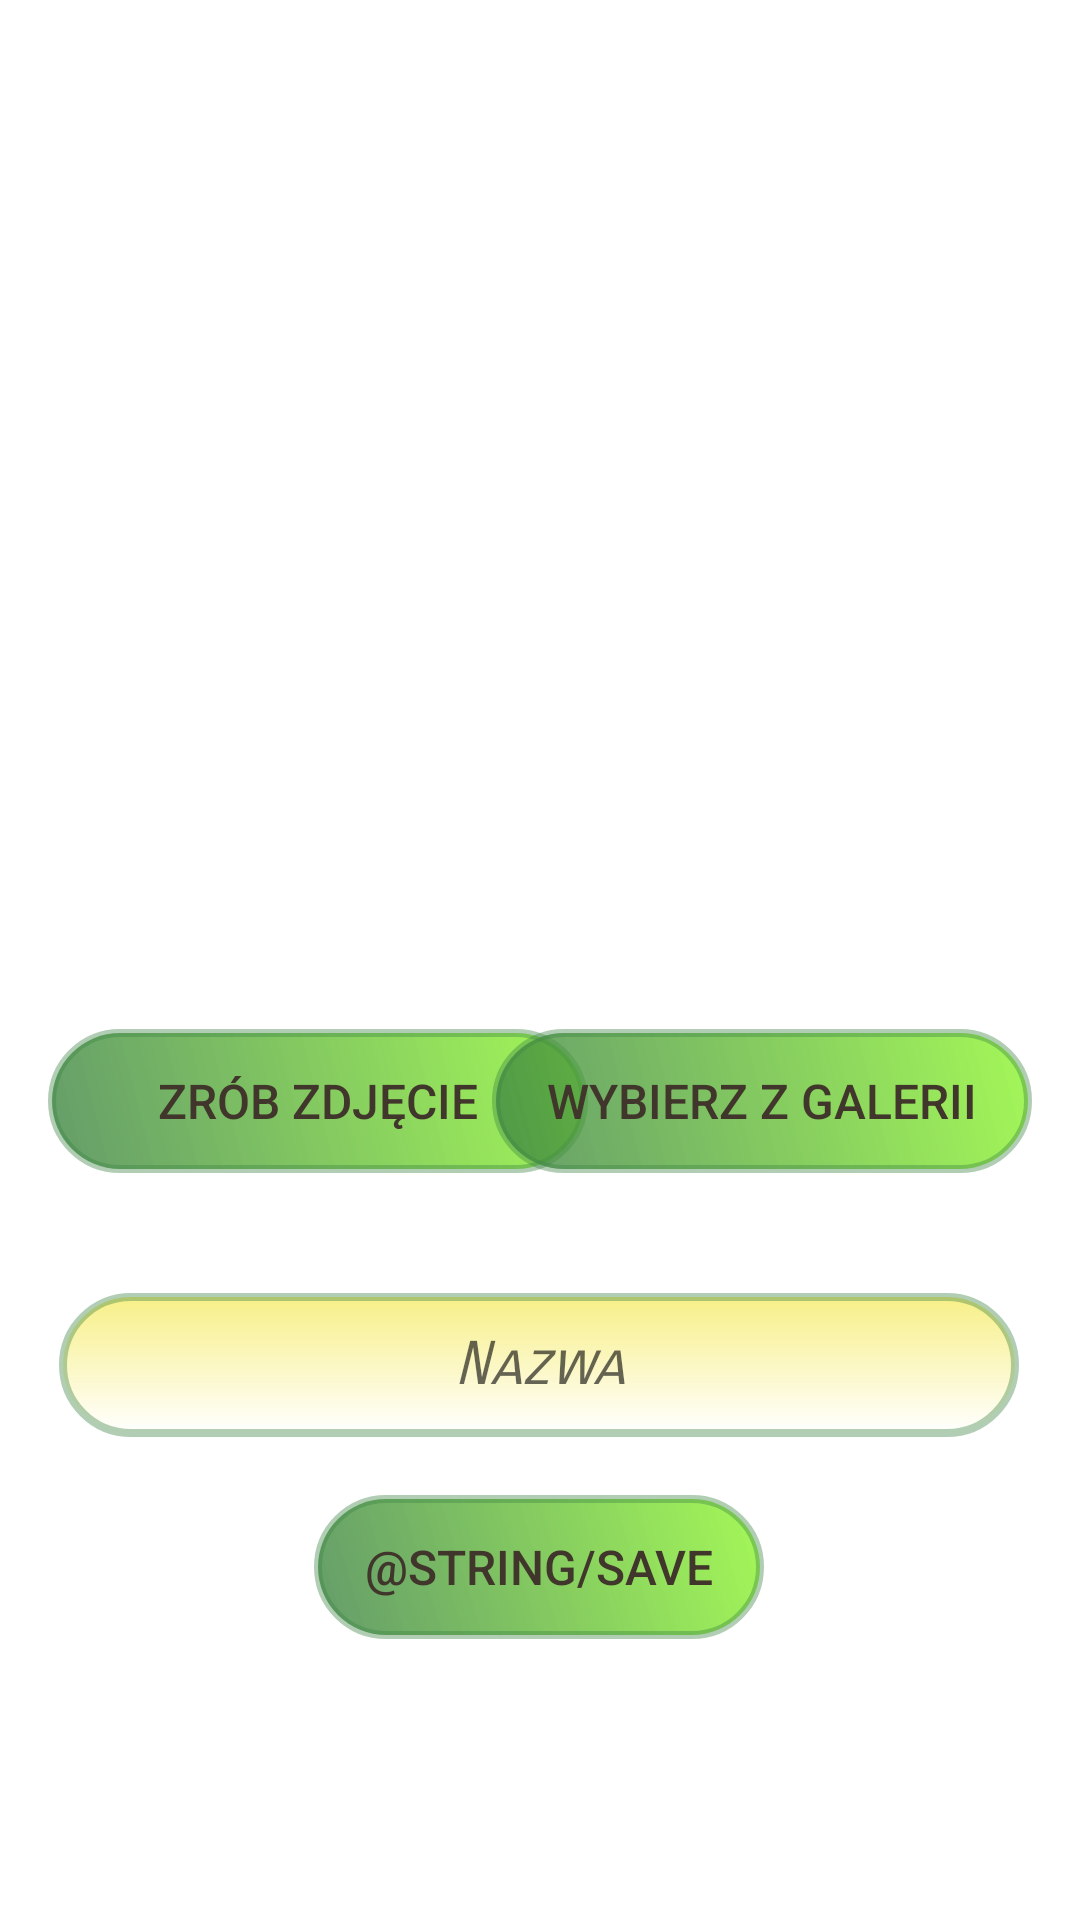

Produce the Android XML layout that renders to this screen, including the resource entries it uses.
<!-- AndroidManifest.xml: application theme Theme.DomowyOgrodnik -->
<!-- res/layout/activity_addplant.xml -->
<?xml version="1.0" encoding="utf-8"?>
<androidx.constraintlayout.widget.ConstraintLayout xmlns:android="http://schemas.android.com/apk/res/android"
    xmlns:app="http://schemas.android.com/apk/res-auto"
    xmlns:tools="http://schemas.android.com/tools"
    android:layout_width="match_parent"
    android:layout_height="match_parent"
    tools:context=".MainActivity"
    android:background="@drawable/pexels" >

    <androidx.appcompat.widget.AppCompatButton
        android:id="@+id/button_photo"
        android:layout_width="180dp"
        android:layout_height="48dp"
        android:layout_marginStart="16dp"
        android:layout_marginTop="20dp"
        android:background="@drawable/gradient_buttons"
        android:foreground="?android:attr/selectableItemBackground"
        android:text="@string/photo"
        android:textSize="16sp"
        android:theme="@android:style/ThemeOverlay.Material.Dark"
        app:layout_constraintStart_toStartOf="parent"
        app:layout_constraintTop_toBottomOf="@+id/imageView" />

    <androidx.appcompat.widget.AppCompatButton
        android:id="@+id/button_save"
        android:layout_width="150dp"
        android:layout_height="48dp"
        android:background="@drawable/gradient_buttons"
        android:foreground="?android:attr/selectableItemBackground"
        android:theme="@android:style/ThemeOverlay.Material.Dark"
        android:text="@string/save"
        android:textSize="16sp"
        app:layout_constraintBottom_toBottomOf="parent"
        app:layout_constraintEnd_toEndOf="parent"
        app:layout_constraintHorizontal_bias="0.498"
        app:layout_constraintStart_toStartOf="parent"
        app:layout_constraintTop_toBottomOf="@+id/editText"
        app:layout_constraintVertical_bias="0.172" />

    <androidx.appcompat.widget.AppCompatButton
        android:id="@+id/button_gallery"
        android:layout_width="180dp"
        android:layout_height="48dp"
        android:layout_marginTop="20dp"
        android:layout_marginEnd="16dp"
        android:background="@drawable/gradient_buttons"
        android:foreground="?android:attr/selectableItemBackground"
        android:text="@string/gallery"
        android:textSize="16sp"
        android:theme="@android:style/ThemeOverlay.Material.Dark"
        app:layout_constraintEnd_toEndOf="parent"
        app:layout_constraintTop_toBottomOf="@+id/imageView" />

    <ImageView
        android:id="@+id/imageView"
        android:layout_width="226dp"
        android:layout_height="295dp"
        android:layout_marginTop="28dp"
        app:layout_constraintEnd_toEndOf="parent"
        app:layout_constraintHorizontal_bias="0.497"
        app:layout_constraintStart_toStartOf="parent"
        app:layout_constraintTop_toTopOf="parent" />

    <EditText
        android:id="@+id/editText"
        android:layout_width="320dp"
        android:layout_height="48dp"
        android:layout_marginTop="108dp"
        android:background="@drawable/gradient_textview"
        android:fontFamily="sans-serif-smallcaps"
        android:hint="@string/name"
        android:inputType="textVisiblePassword"
        android:textAlignment="center"
        android:textSize="20sp"
        android:textStyle="italic"
        app:layout_constraintEnd_toEndOf="parent"
        app:layout_constraintHorizontal_bias="0.494"
        app:layout_constraintStart_toStartOf="parent"
        app:layout_constraintTop_toBottomOf="@+id/imageView" />

</androidx.constraintlayout.widget.ConstraintLayout>
<!-- resources referenced by this layout -->
<resources>
  <!-- drawable gradient_buttons (drawable) -->
  <?xml version="1.0" encoding="utf-8"?>
  <shape xmlns:android="http://schemas.android.com/apk/res/android">
  
      <gradient
          android:startColor="@color/dark_green_but_less_transparent"
          android:endColor="@color/weird_green_but_transparent"
          android:angle="45" />
  
      <corners android:bottomLeftRadius="100dip"
          android:topRightRadius="100dip"
          android:topLeftRadius="100dip"
          android:bottomRightRadius="100dip" />
  
      <stroke
          android:width="8px"
          android:color="@color/dark_green_but_transparent" />
  
  </shape>
  <!-- drawable gradient_textview (drawable) -->
  <?xml version="1.0" encoding="utf-8"?>
  <shape xmlns:android="http://schemas.android.com/apk/res/android">
      <gradient
          android:startColor="@color/white"
          android:endColor="@color/yellow_but_transparent"
          android:angle="90" />
  
      <corners android:bottomLeftRadius="30dip"
          android:topRightRadius="30dip"
          android:topLeftRadius="30dip"
          android:bottomRightRadius="30dip" />
  
      <stroke
          android:width="8px"
          android:color="@color/dark_green_but_transparent" />
  
  </shape>
  <string name="gallery">Wybierz z galerii</string>
  <string name="name">Nazwa</string>
  <string name="photo">Zrób zdjęcie</string>
  <style name="Theme.DomowyOgrodnik" parent="Theme.MaterialComponents.DayNight.DarkActionBar">
          
          <item name="colorPrimary">@color/dark_green</item>
          <item name="colorPrimaryVariant">@color/just_green</item>
          <item name="colorOnPrimary">@color/white</item>
          
          <item name="colorSecondary">@color/weird_green</item>
          <item name="colorSecondaryVariant">@color/lemon_green</item>
          <item name="colorOnSecondary">@color/black</item>
          
          <item name="android:statusBarColor" tools:targetApi="l">?attr/colorPrimaryVariant</item>
          
          <item name="android:navigationBarColor">@color/dark_green</item>
          <item name="android:textColor">@color/brown</item>
      </style>
  <color name="dark_green_but_less_transparent">#CC3E8444</color>
  <color name="weird_green_but_transparent">#B37DF411</color>
  <color name="dark_green_but_transparent">#663E8444</color>
  <color name="white">#FFFFFFFF</color>
  <color name="yellow_but_transparent">#B3F4E955</color>
  <color name="dark_green">#FF3E8444</color>
  <color name="just_green">#FF61C86A</color>
  <color name="weird_green">#FF95C422</color>
  <color name="lemon_green">#FFB3EA2C</color>
  <color name="black">#FF000000</color>
  <color name="brown">#FF40362b</color>
</resources>
